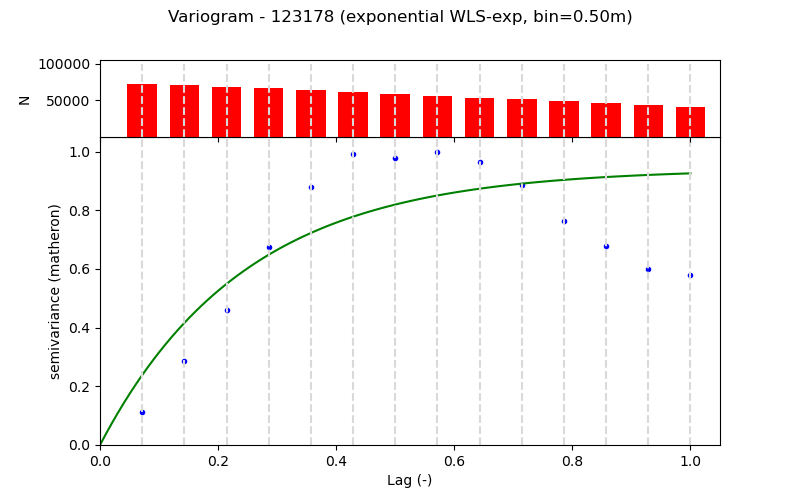

Values plotted in this chart, from the file beside it:
Lag (m), Semivariance, Count, Fitted_Semivariance
0.5, 0.01052, 72287, 0.0222
1.0, 0.02669, 71287, 0.03879
1.5, 0.04285, 68787, 0.05118
2.0, 0.06292, 66287, 0.06043
2.5, 0.08204, 63787, 0.06735
3.0, 0.09237, 61287, 0.07251
3.5, 0.09107, 58787, 0.07637
4.0, 0.09317, 56287, 0.07925
4.5, 0.08989, 53787, 0.0814
5.0, 0.08255, 51287, 0.08301
5.5, 0.07129, 48787, 0.08421
6.0, 0.06332, 46287, 0.08511
6.5, 0.05592, 43787, 0.08578
7.0, 0.05404, 41287, 0.08628
